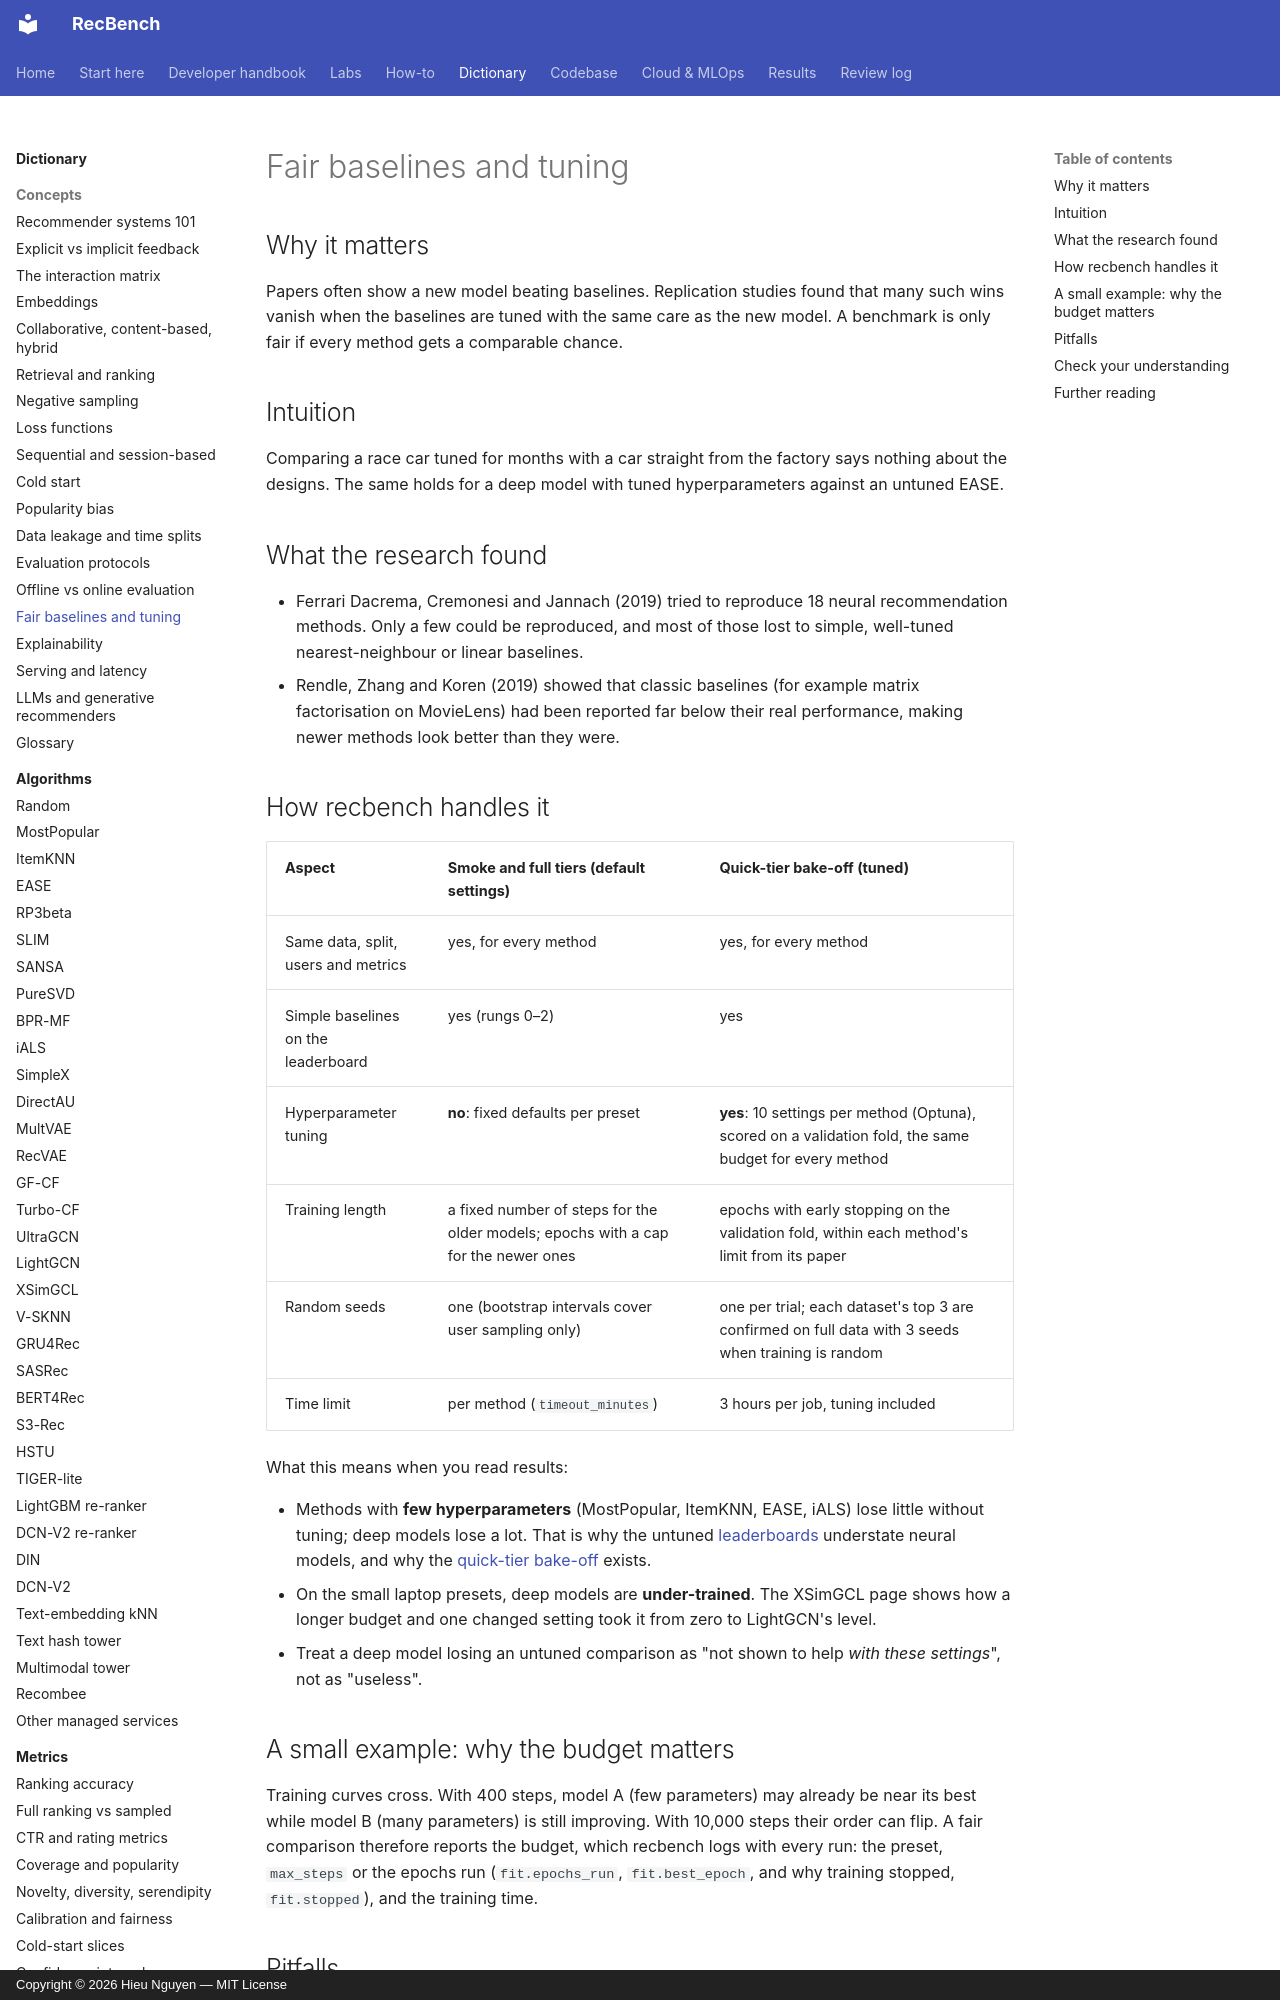

repository: trunghieu11/recbench · page: dictionary/concepts/fair-baselines-and-tuning/index.html · generator: mkdocs · copyright: Copyright © 2026 Hieu Nguyen — MIT License

# Fair baselines and tuning

## Why it matters

Papers often show a new model beating baselines. Replication studies found that many such wins vanish when
the baselines are tuned with the same care as the new model. A benchmark is only fair if every method gets a
comparable chance.

## Intuition

Comparing a race car tuned for months with a car straight from the factory says nothing about the designs.
The same holds for a deep model with tuned hyperparameters against an untuned EASE.

## What the research found

- Ferrari Dacrema, Cremonesi and Jannach (2019) tried to reproduce 18 neural recommendation methods. Only a
  few could be reproduced, and most of those lost to simple, well-tuned nearest-neighbour or linear baselines.
- Rendle, Zhang and Koren (2019) showed that classic baselines (for example matrix factorisation on MovieLens)
  had been reported far below their real performance, making newer methods look better than they were.

## How recbench handles it

| Aspect | Smoke and full tiers (default settings) | Quick-tier bake-off (tuned) |
|---|---|---|
| Same data, split, users and metrics | yes, for every method | yes, for every method |
| Simple baselines on the leaderboard | yes (rungs 0–2) | yes |
| Hyperparameter tuning | **no**: fixed defaults per preset | **yes**: 10 settings per method (Optuna), scored on a validation fold, the same budget for every method |
| Training length | a fixed number of steps for the older models; epochs with a cap for the newer ones | epochs with early stopping on the validation fold, within each method's limit from its paper |
| Random seeds | one (bootstrap intervals cover user sampling only) | one per trial; each dataset's top 3 are confirmed on full data with 3 seeds when training is random |
| Time limit | per method (`timeout_minutes`) | 3 hours per job, tuning included |

What this means when you read results:

- Methods with **few hyperparameters** (MostPopular, ItemKNN, EASE, iALS) lose little without tuning; deep models
  lose a lot. That is why the untuned [leaderboards](../../results/leaderboards.md) understate neural models, and why
  the [quick-tier bake-off](../../results/quick-tier.md) exists.
- On the small laptop presets, deep models are **under-trained**. The XSimGCL page shows how a longer budget and one
  changed setting took it from zero to LightGCN's level.
- Treat a deep model losing an untuned comparison as "not shown to help *with these settings*", not as "useless".
